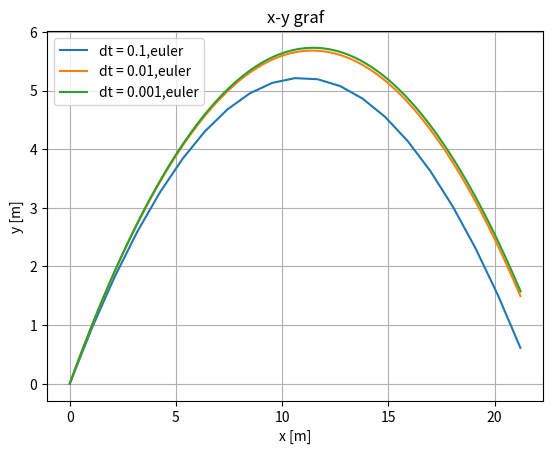

Python code for this plot:
import matplotlib.pyplot as plt
import numpy as np

class projectile:
    def __init__(self,t,m,xi,yi,vi,kut,rho,C,A,dt = 0.01,metoda = 'euler'):
        self.t = t
        self.m = m
        self.x = xi
        self.y = yi
        self.kut = np.radians(kut)
        self.rho = rho
        self.C = C
        self.A = A
        self.g = 9.81
        self.dt = dt
        self.metoda = metoda
        self.vx = vi*np.cos(self.kut)
        self.vy = vi*np.sin(self.kut)
        self.ax = -np.sign(self.vx)*((rho*C*A)/2*self.m)*(self.vx)*2
        self.ay = -self.g -np.sign(self.vy)*((rho*C*A)/2*self.m)*(self.vy)*2
        self.listax = [self.x]
        self.listay = [self.y]
        self.listavx = [self.vx]
        self.listavy = [self.vy]
        self.listaax = [self.ax]
        self.listaay = [self.ay]
        self.listat = [0]

    def move(self):
        
        self.vx += self.ax*self.dt
        self.vy += self.ay*self.dt
        self.x += self.vx*self.dt
        self.y += self.vy*self.dt
        self.ax = -np.sign(self.vx)*((self.rho*self.C*self.A)/2*self.m)*(self.vx)*2
        self.ay = -self.g -np.sign(self.vy)*((self.rho*self.C*self.A)/2*self.m)*(self.vy)*2

    def euler(self,dt = 0.01):
        self.T = 0
        self.dt = dt
        while self.T < self.t:
            self.T += self.dt
            self.move()
            self.listavx.append(self.vx)
            self.listavy.append(self.vy)
            self.listax.append(self.x)
            self.listay.append(self.y)
            self.listaax.append(self.ax)
            self.listaay.append(self.ay)
            self.listat.append(self.T)

    def runge():
        return 0

    def plot(self):
        plt.plot(self.listax,self.listay,markersize = 1, label = 'dt = {},{}'.format(self.dt,self.metoda))
        plt.xlabel("x [m]")
        plt.ylabel('y [m]')
        plt.grid()
        plt.title("x-y graf")

    def plot_reset(self):
        self.x = self.listax[0]
        self.y = self.listay[0]
        self.ax = self.listaax[0]
        self.ay = self.listaay[0]
        self.vx = self.listavx[0]
        self.vy = self.listavy[0]
        self.listax = [self.x]
        self.listay = [self.y]
        self.listavx = [self.vx]
        self.listavy = [self.vy]
        self.listaax = [self.ax]
        self.listaay = [self.ay]
        self.listat = [0]

    def show(self):
        plt.legend()
        plt.show()

h1 = projectile(2,2,0,0,15,45,1,0,3)
h1.euler(0.1)
h1.plot()
h1.plot_reset()
h1.euler()
h1.plot()
h1.plot_reset()
h1.euler(0.001)
h1.plot()
h1.plot_reset()
h1.show()